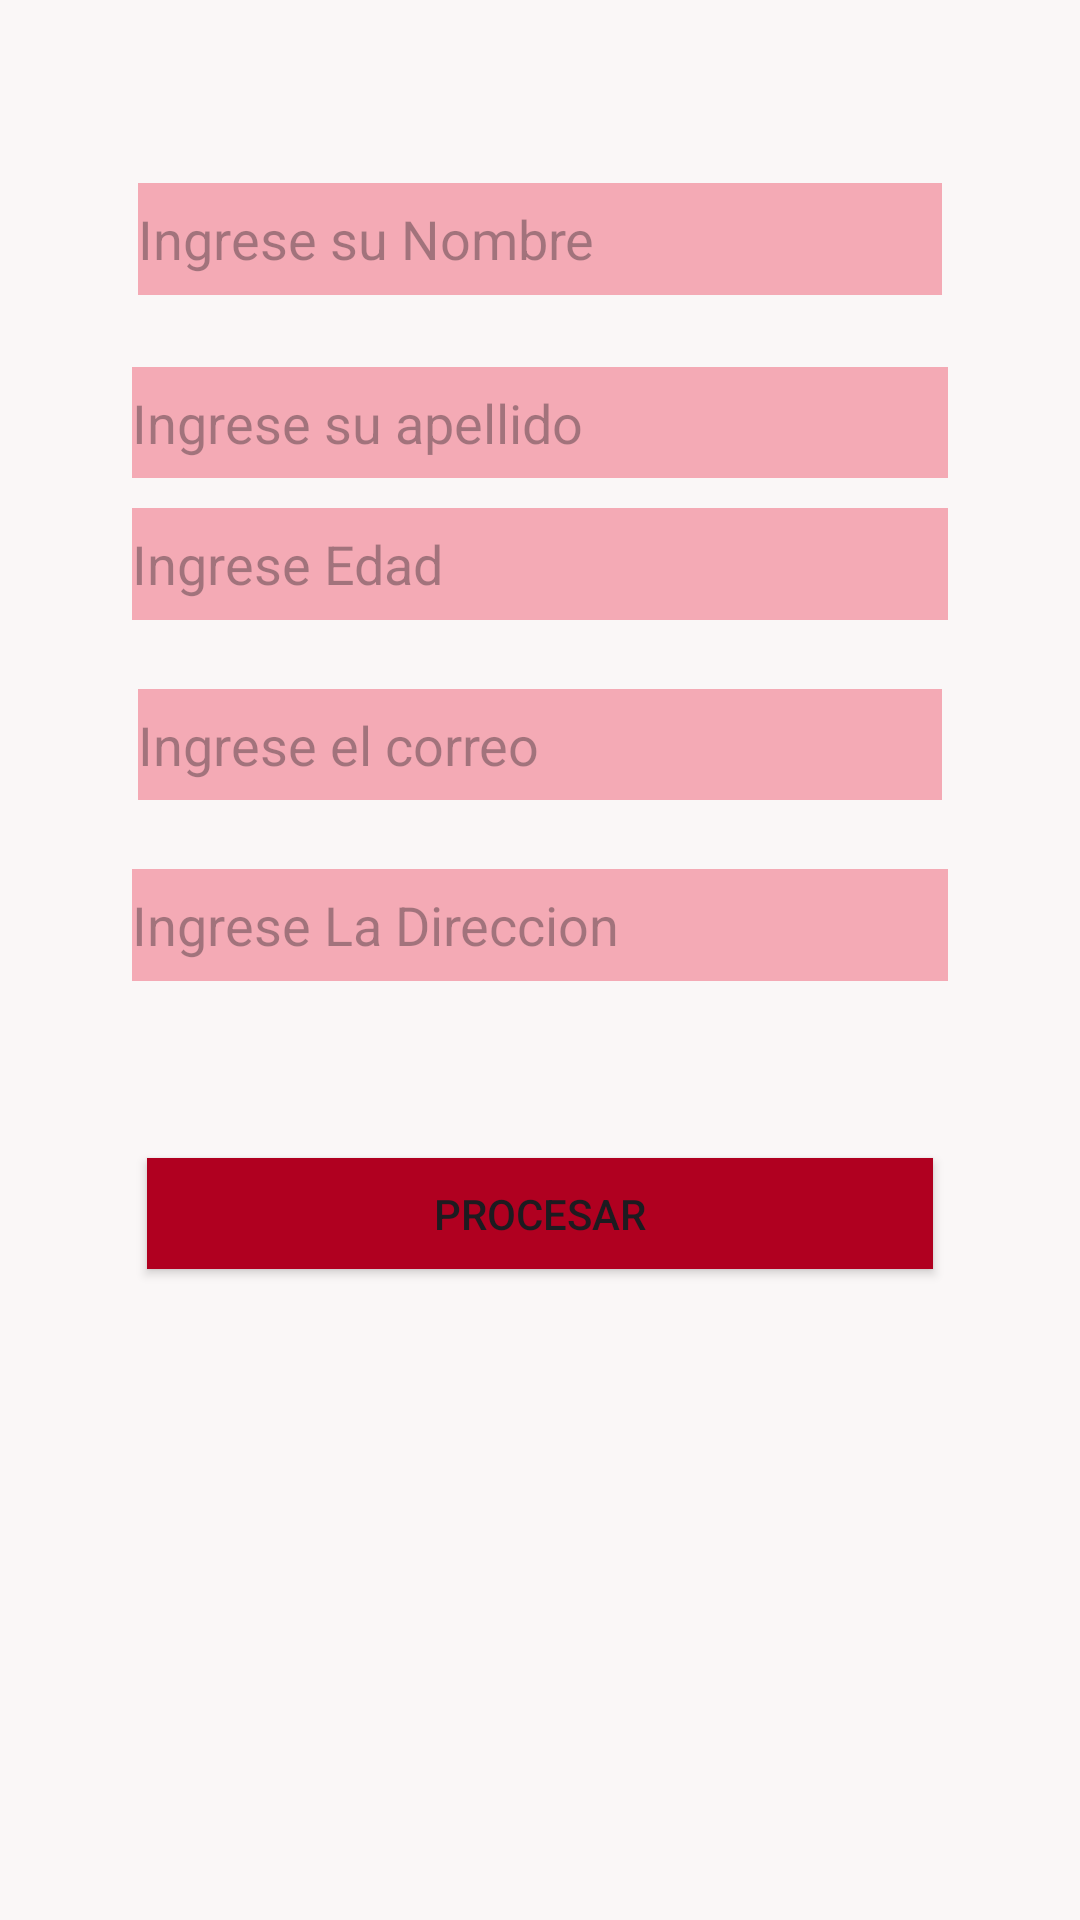

Layout XML and referenced resources for this Android screen:
<!-- AndroidManifest.xml: application theme Theme.PM1Ejercicio1 -->
<!-- res/layout/activity_main.xml -->
<?xml version="1.0" encoding="utf-8"?>
<androidx.constraintlayout.widget.ConstraintLayout xmlns:android="http://schemas.android.com/apk/res/android"
    xmlns:app="http://schemas.android.com/apk/res-auto"
    xmlns:tools="http://schemas.android.com/tools"
    android:layout_width="match_parent"
    android:layout_height="match_parent"
    android:background="#00BCD4"
    android:backgroundTint="#FAF7F7"
    tools:context=".MainActivity">

    <EditText
        android:id="@+id/direccion"
        android:layout_width="0dp"
        android:layout_height="0dp"
        android:layout_marginStart="44dp"
        android:layout_marginEnd="44dp"
        android:layout_marginBottom="59dp"
        android:background="@android:drawable/bottom_bar"
        android:backgroundTint="#F4AAB5"
        android:breakStrategy="simple"
        android:ems="10"
        android:hint="@string/Direccion"
        android:inputType="text"
        app:layout_constraintBottom_toTopOf="@+id/btnprocesar"
        app:layout_constraintEnd_toEndOf="parent"
        app:layout_constraintStart_toStartOf="parent"
        app:layout_constraintTop_toBottomOf="@+id/correo" />

    <EditText
        android:id="@+id/nombres"
        android:layout_width="0dp"
        android:layout_height="0dp"
        android:layout_marginStart="46dp"
        android:layout_marginTop="61dp"
        android:layout_marginEnd="46dp"
        android:layout_marginBottom="24dp"
        android:background="@android:drawable/bottom_bar"
        android:backgroundTint="#F4AAB5"
        android:breakStrategy="simple"
        android:ems="10"
        android:hint="@string/nombres"
        android:inputType="text"
        app:layout_constraintBottom_toTopOf="@+id/apellidos"
        app:layout_constraintEnd_toEndOf="parent"
        app:layout_constraintStart_toStartOf="parent"
        app:layout_constraintTop_toTopOf="parent" />

    <EditText
        android:id="@+id/apellidos"
        android:layout_width="0dp"
        android:layout_height="0dp"
        android:layout_marginStart="44dp"
        android:layout_marginEnd="44dp"
        android:layout_marginBottom="10dp"
        android:background="@android:drawable/bottom_bar"
        android:backgroundTint="#F4AAB5"
        android:ems="10"
        android:hint="@string/apellidos"
        android:inputType="text"
        app:layout_constraintBottom_toTopOf="@+id/edad"
        app:layout_constraintEnd_toEndOf="parent"
        app:layout_constraintStart_toStartOf="parent"
        app:layout_constraintTop_toBottomOf="@+id/nombres" />

    <Button
        android:id="@+id/btnprocesar"
        android:layout_width="0dp"
        android:layout_height="0dp"
        android:layout_marginStart="49dp"
        android:layout_marginEnd="49dp"
        android:layout_marginBottom="15dp"
        android:background="@color/design_default_color_background"
        android:backgroundTint="@color/design_default_color_error"
        android:onClick="btnprocesar"
        android:text="procesar"
        app:layout_constraintBottom_toTopOf="@+id/BtnEliminar"
        app:layout_constraintEnd_toEndOf="parent"
        app:layout_constraintStart_toStartOf="parent"
        app:layout_constraintTop_toBottomOf="@+id/direccion"
        app:strokeColor="#020202"
        tools:text="@string/Btn_procesar" />


    <EditText
        android:id="@+id/edad"
        android:layout_width="0dp"
        android:layout_height="0dp"
        android:layout_marginStart="44dp"
        android:layout_marginEnd="44dp"
        android:layout_marginBottom="23dp"
        android:background="@android:drawable/bottom_bar"
        android:backgroundTint="#F4AAB5"
        android:ems="10"
        android:hint="@string/edad"
        android:inputType="phone"
        app:layout_constraintBottom_toTopOf="@+id/correo"
        app:layout_constraintEnd_toEndOf="parent"
        app:layout_constraintStart_toStartOf="parent"
        app:layout_constraintTop_toBottomOf="@+id/apellidos" />

    <EditText
        android:id="@+id/correo"
        android:layout_width="0dp"
        android:layout_height="0dp"
        android:layout_marginStart="46dp"
        android:layout_marginEnd="46dp"
        android:layout_marginBottom="23dp"
        android:background="@android:drawable/bottom_bar"
        android:backgroundTint="#F4AAB5"
        android:ems="10"
        android:hint="@string/correo"
        android:inputType="textEmailAddress"
        app:layout_constraintBottom_toTopOf="@+id/direccion"
        app:layout_constraintEnd_toEndOf="parent"
        app:layout_constraintStart_toStartOf="parent"
        app:layout_constraintTop_toBottomOf="@+id/edad" />

    <Button
        android:id="@+id/BtnEliminar"
        android:layout_width="0dp"
        android:layout_height="wrap_content"
        android:layout_marginEnd="132dp"
        android:layout_marginBottom="154dp"
        android:text="@string/Eliminar"
        android:visibility="invisible"

        app:layout_constraintBottom_toBottomOf="parent"
        app:layout_constraintEnd_toEndOf="parent"
        app:layout_constraintTop_toBottomOf="@+id/btnprocesar"
        tools:visibility="invisible" />/>

</androidx.constraintlayout.widget.ConstraintLayout>
<!-- resources referenced by this layout -->
<resources>
  <string name="Btn_procesar">Procesar</string>
  <string name="Direccion">Ingrese La Direccion</string>
  <string name="Eliminar">Desea Eliminar</string>
  <string name="apellidos">Ingrese su apellido</string>
  <string name="correo">Ingrese el correo</string>
  <string name="edad">Ingrese Edad</string>
  <string name="nombres">Ingrese su Nombre</string>
  <style name="Theme.PM1Ejercicio1" parent="Base.Theme.PM1Ejercicio1" />
  <style name="Base.Theme.PM1Ejercicio1" parent="Theme.Material3.DayNight.NoActionBar">
          
          
      </style>
</resources>
